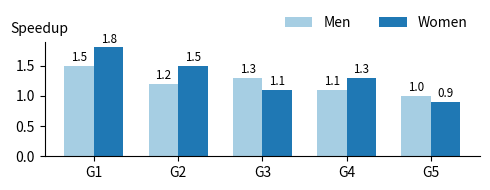

Write the Python code that produced this figure. (Note: this script raises an exception after producing the figure.)
#!/usr/bin/env python3

import os
import matplotlib
import matplotlib.pyplot as plt
import numpy as np

# Use TrueType fonts instead of Type 3 fonts
# Type 3 fonts embed bitmaps and are not allowed in camera-ready submissions
# for many conferences. TrueType fonts look better and are accepted.
matplotlib.rcParams['pdf.fonttype'] = 42
matplotlib.rcParams['ps.fonttype'] = 42

matplotlib.rcParams['figure.figsize'] = 5, 2

labels = ['G1', 'G2', 'G3', 'G4', 'G5']
men_means = [1.5, 1.2, 1.3, 1.1, 1.0]
women_means = [1.8, 1.5, 1.1, 1.3, 0.9]

x = np.arange(len(labels))  # the label locations
width = 0.35  # the width of the bars

fig, ax = plt.subplots()
rects1 = ax.bar(x - width/2, men_means, width, label='Men', color = "#a6cee3")
rects2 = ax.bar(x + width/2, women_means, width, label='Women', color = "#1f78b4")

# Y-Axis Label
#
# Use a horizontal label for improved readability.
ax.set_ylabel('Speedup', rotation='horizontal', position = (1, 1.05),
    horizontalalignment='left', verticalalignment='bottom')

# Add some text for labels, title and custom x-axis tick labels, etc.
ax.set_xticks(x)
ax.set_xticklabels(labels)

ax.legend(ncol=100, frameon=False, loc='lower right', bbox_to_anchor=(0, 1, 1, 0))

# Hide the right and top spines
#
# This reduces the number of lines in the plot. Lines typically catch
# a readers attention and distract the reader from the actual content.
# By removing unnecessary spines, we help the reader to focus on
# the figures in the graph.
ax.spines['right'].set_visible(False)
ax.spines['top'].set_visible(False)

def autolabel(rects):
    """Attach a text label above each bar in *rects*, displaying its height."""
    for rect in rects:
        height = rect.get_height()
        ax.annotate('{}'.format(height),
                    xy=(rect.get_x() + rect.get_width() / 2, height),
                    xytext=(0, 1),  # 1 points vertical offset
                    textcoords="offset points",
                    fontsize="smaller",
                    ha='center', va='bottom')

autolabel(rects1)
autolabel(rects2)

fig.tight_layout()

filename = os.path.basename(__file__).replace(".py", ".pdf")
fig.savefig(filename)

